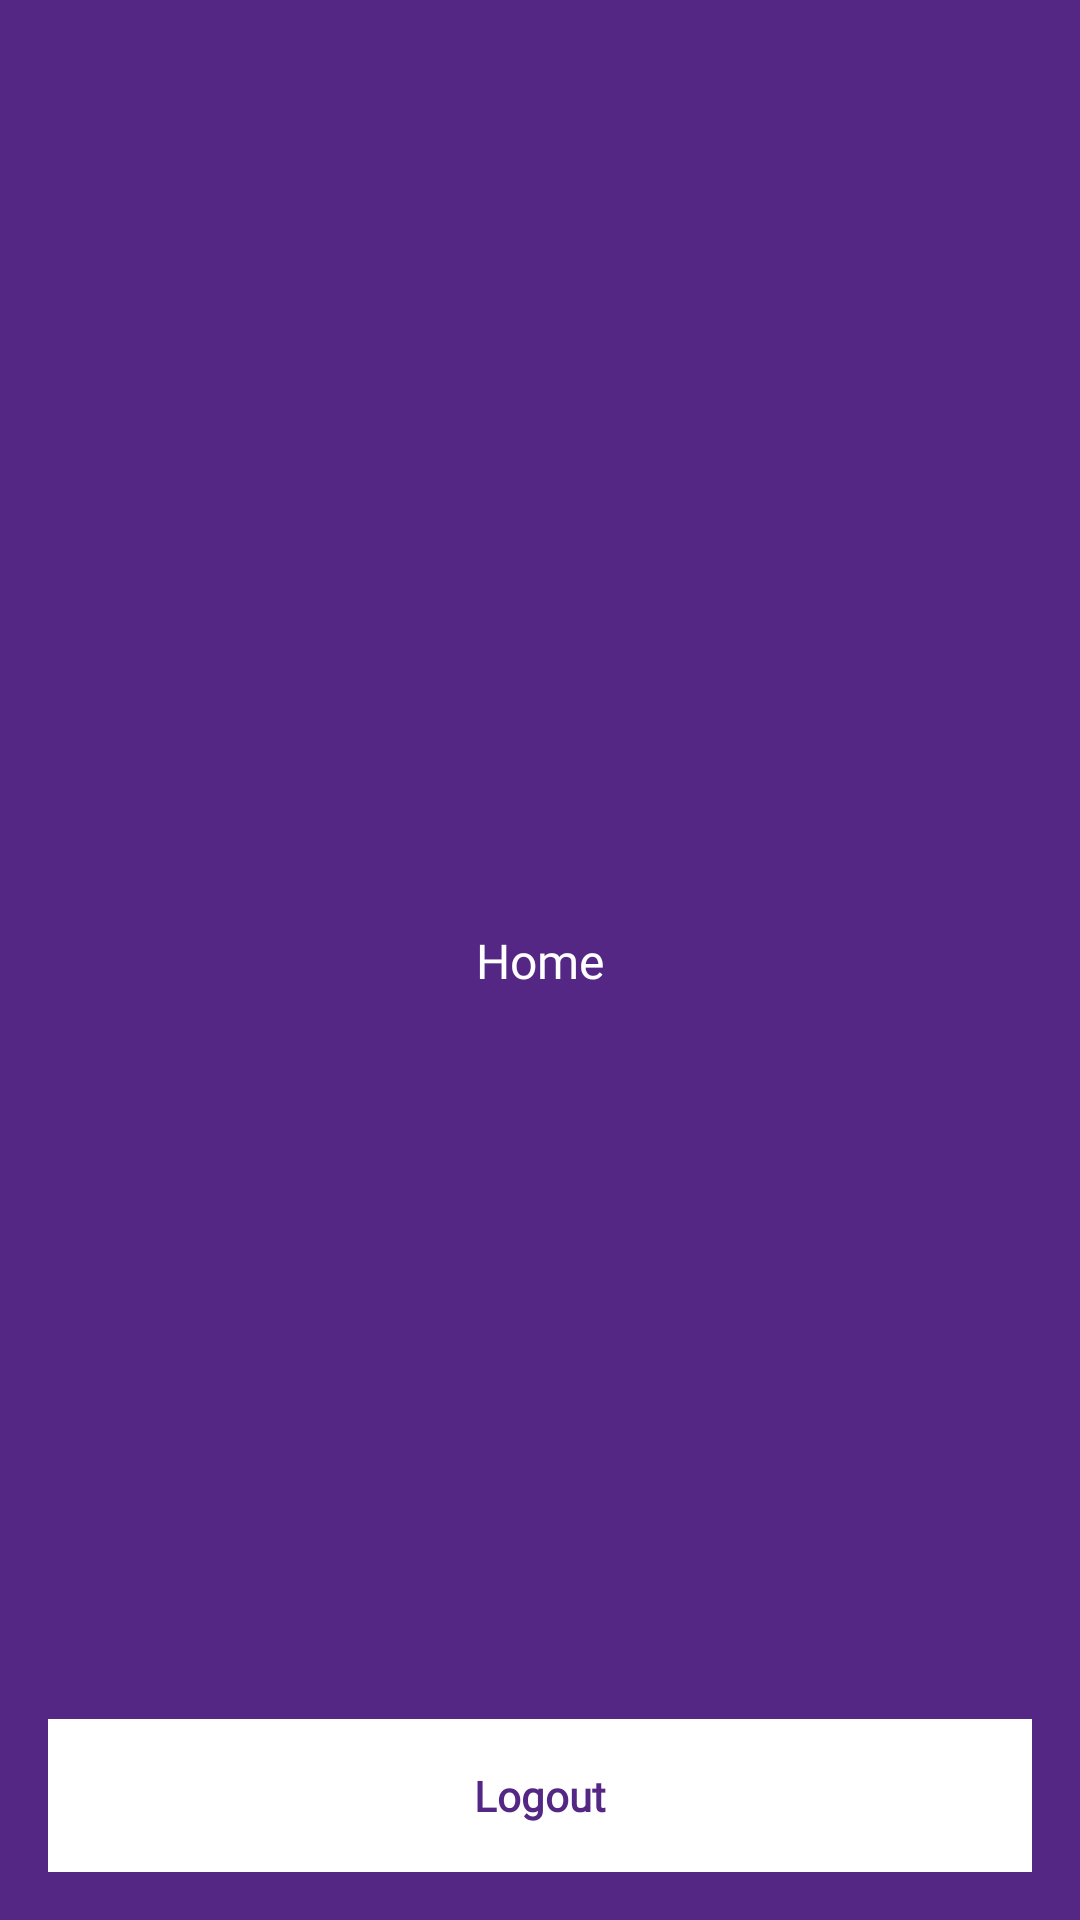

Reconstruct the res/layout file that produces this screen, plus the resources it refers to.
<!-- AndroidManifest.xml: application theme Theme.HayuJekApp -->
<!-- res/layout/fragment_home.xml -->
<?xml version="1.0" encoding="utf-8"?>
<androidx.constraintlayout.widget.ConstraintLayout xmlns:android="http://schemas.android.com/apk/res/android"
    xmlns:tools="http://schemas.android.com/tools"
    android:layout_width="match_parent"
    android:layout_height="match_parent"
    xmlns:app="http://schemas.android.com/apk/res-auto"
    android:background="@color/base_purple"
    tools:context=".presentation.home.HomeFragment">

    <ProgressBar
        android:id="@+id/progress_circular"
        android:visibility="invisible"
        app:layout_constraintEnd_toEndOf="parent"
        app:layout_constraintStart_toStartOf="parent"
        app:layout_constraintBottom_toBottomOf="@id/guideline_bottom"
        android:layout_width="wrap_content"
        android:layout_height="wrap_content"/>

    <TextView
        app:layout_constraintBottom_toBottomOf="parent"
        app:layout_constraintTop_toTopOf="parent"
        app:layout_constraintStart_toStartOf="parent"
        app:layout_constraintEnd_toEndOf="parent"
        android:id="@+id/tv_name"
        android:textSize="16sp"
        android:text="Home"
        android:textColor="@color/white"
        android:fontFamily="@font/ubuntu"
        android:layout_gravity="center"
        android:layout_width="wrap_content"
        android:layout_height="wrap_content"/>

    <TextView
        app:layout_constraintBottom_toBottomOf="parent"
        android:id="@+id/btn_log_out"
        android:layout_width="0dp"
        android:layout_marginTop="24dp"
        android:layout_margin="16dp"
        android:layout_height="wrap_content"
        android:background="@color/white"
        android:fontFamily="@font/ubuntu"
        android:gravity="center_horizontal"
        android:lineSpacingExtra="1sp"
        android:paddingVertical="16dp"
        android:text="Logout"
        android:textColor="@color/base_purple"
        android:textSize="14sp"
        android:textStyle="bold"
        app:layout_constraintEnd_toEndOf="parent"
        app:layout_constraintStart_toStartOf="parent" />

    <androidx.constraintlayout.widget.Guideline
        android:id="@+id/guideline_bottom"
        android:layout_width="wrap_content"
        android:layout_height="wrap_content"
        android:orientation="horizontal"
        app:layout_constraintGuide_percent="0.85" />

</androidx.constraintlayout.widget.ConstraintLayout>
<!-- resources referenced by this layout -->
<resources>
  <color name="base_purple">#542785</color>
  <color name="white">#FFFFFFFF</color>
  <style name="Theme.HayuJekApp" parent="Theme.MaterialComponents.Light.NoActionBar">
          
          <item name="colorPrimary">@color/purple_500</item>
          <item name="colorPrimaryVariant">@color/purple_700</item>
          <item name="colorOnPrimary">@color/white</item>
          
          <item name="colorSecondary">@color/teal_200</item>
          <item name="colorSecondaryVariant">@color/teal_700</item>
          <item name="colorOnSecondary">@color/black</item>
          
          <item name="android:statusBarColor" tools:targetApi="l">?attr/colorPrimaryVariant</item>
          
      </style>
  <color name="purple_500">#FF6200EE</color>
  <color name="purple_700">#FF3700B3</color>
  <color name="teal_200">#FF03DAC5</color>
  <color name="teal_700">#FF018786</color>
  <color name="black">#FF000000</color>
</resources>
